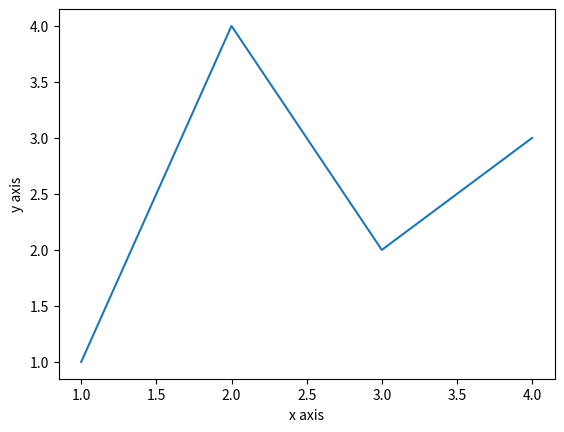

Here is the Python script that generated this plot:
import numpy  as np
import matplotlib.pyplot as plt


x  = np.array([1, 2, 3, 4])
y  = np.array([1, 4, 2, 3])


plt.ylabel('y axis')
plt.xlabel('x axis')

plt.plot(x,y)

plt.show()

